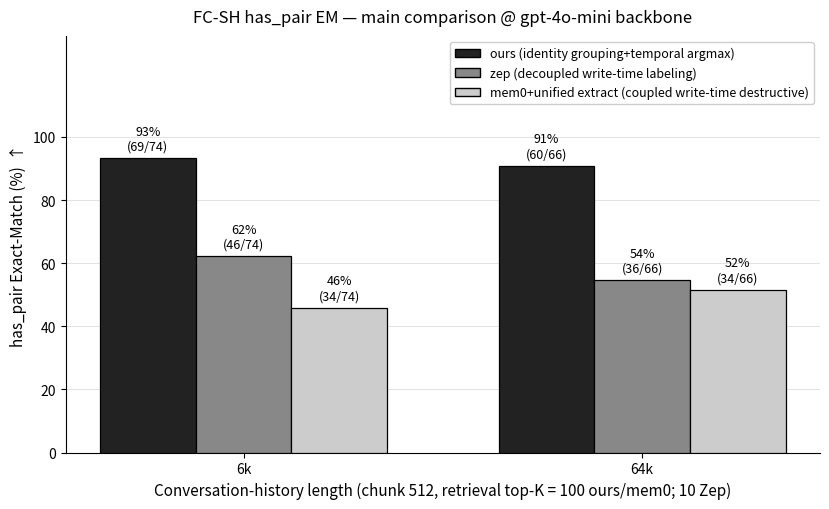

This figure's Python source: (Note: this script raises an exception after producing the figure.)
#!/usr/bin/env python3
"""
Rebuild F_main_gpt4omini_6k_64k — FC-SH has_pair EM main comparison @ gpt-4o-mini.

Design (follows style_rules_tables_figures_writing.md):
  - §2 B&W-safe via PURE GREYSCALE fills (no dense hatch) — ours #222 / Zep #888 / mem0+P1 #CCC
    (dense crosshatch removed: with only 3 series + on-bar data labels, hatch adds moiré noise,
     three grey levels print distinctly and read cleaner.)
  - §4 圖面精簡:only axis label + legend + data label; gridlines faint & single.
  - Interpretation (write-time paradigm cost) lives in the CAPTION per §5, not on the figure.

Data source: style_rules §10.3a (has_pair EM main table), single deterministic run (temp 0, no error bar).
"""
import matplotlib.pyplot as plt
from matplotlib.patches import Patch
import numpy as np
import os

# ---- data (has_pair EM; denominators = has_pair count at each length) ----
LENGTHS = ["6k", "64k"]
SERIES = [
    # (label, [6k pct, 64k pct], [(hit,total) 6k, (hit,total) 64k], facecolor)
    ("ours (identity grouping+temporal argmax)",   [93.2, 90.9], [(69, 74), (60, 66)], "#222222"),
    ("zep (decoupled write-time labeling)",         [62.2, 54.5], [(46, 74), (36, 66)], "#888888"),
    ("mem0+unified extract (coupled write-time destructive)", [45.9, 51.5], [(34, 74), (34, 66)], "#CCCCCC"),
]

x = np.arange(len(LENGTHS))
n = len(SERIES)
w = 0.24

fig, ax = plt.subplots(figsize=(8.4, 5.2))

for i, (label, pcts, frac, fc) in enumerate(SERIES):
    offs = (i - (n - 1) / 2) * w
    bars = ax.bar(x + offs, pcts, w, label=label,
                  facecolor=fc, edgecolor="black", linewidth=0.9, zorder=3)
    for xb, pct, (hit, tot) in zip(x + offs, pcts, frac):
        ax.annotate(f"{round(pct)}%\n({hit}/{tot})",
                    (xb, pct), textcoords="offset points", xytext=(0, 4),
                    ha="center", va="bottom", fontsize=9)

# ---- axes / cosmetics (§4 圖面精簡) ----
ax.set_ylim(0, 132)  # headroom so legend (upper-right) never occludes the 64k ours label
ax.set_yticks(range(0, 101, 20))
ax.set_xticks(x)
ax.set_xticklabels(LENGTHS)
ax.set_ylabel("has_pair Exact-Match (%)  ↑", fontsize=11)
ax.set_xlabel("Conversation-history length "
              "(chunk 512, retrieval top-K = 100 ours/mem0; 10 Zep)", fontsize=11)
ax.set_title("FC-SH has_pair EM — main comparison @ gpt-4o-mini backbone",
             fontsize=12, pad=10)

# faint single-style gridline only on y, behind bars
ax.yaxis.grid(True, color="#DDDDDD", linewidth=0.6, zorder=0)
ax.set_axisbelow(True)
for s in ("top", "right"):
    ax.spines[s].set_visible(False)

ax.legend(handles=[Patch(facecolor=fc, edgecolor="black", label=lbl)
                   for (lbl, *_, fc) in SERIES],
          loc="upper right", fontsize=9, frameon=True, framealpha=0.95)

fig.tight_layout()

# ---- write to both figures_current (production) and paper_current (curated) ----
HERE = os.path.dirname(os.path.abspath(__file__))
BASE = os.path.dirname(HERE)  # docs/0615_intro_framework_after_problem_statement
out_dirs = [
    os.path.join(BASE, "figures_current"),
    os.path.join(BASE, "paper_current", "figures"),
]
for d in out_dirs:
    os.makedirs(d, exist_ok=True)
    for ext in ("png", "pdf"):
        p = os.path.join(d, f"F_main_gpt4omini_6k_64k.{ext}")
        fig.savefig(p, dpi=200, bbox_inches="tight")
        print("wrote", p)
